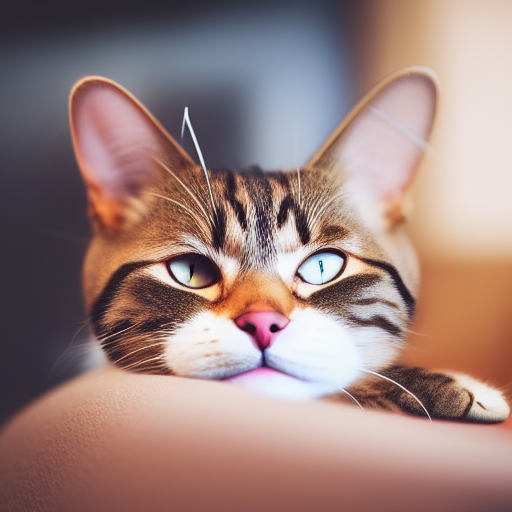
Generation parameters embedded in this image by AUTOMATIC1111 Stable Diffusion web UI or a fork of it (Forge, ...) (PNG 'parameters' text chunk):
a photo of a cat
Steps: 20, Sampler: Euler a, CFG scale: 7, Seed: 2194920474, Size: 512x512, Model hash: 7460a6fa